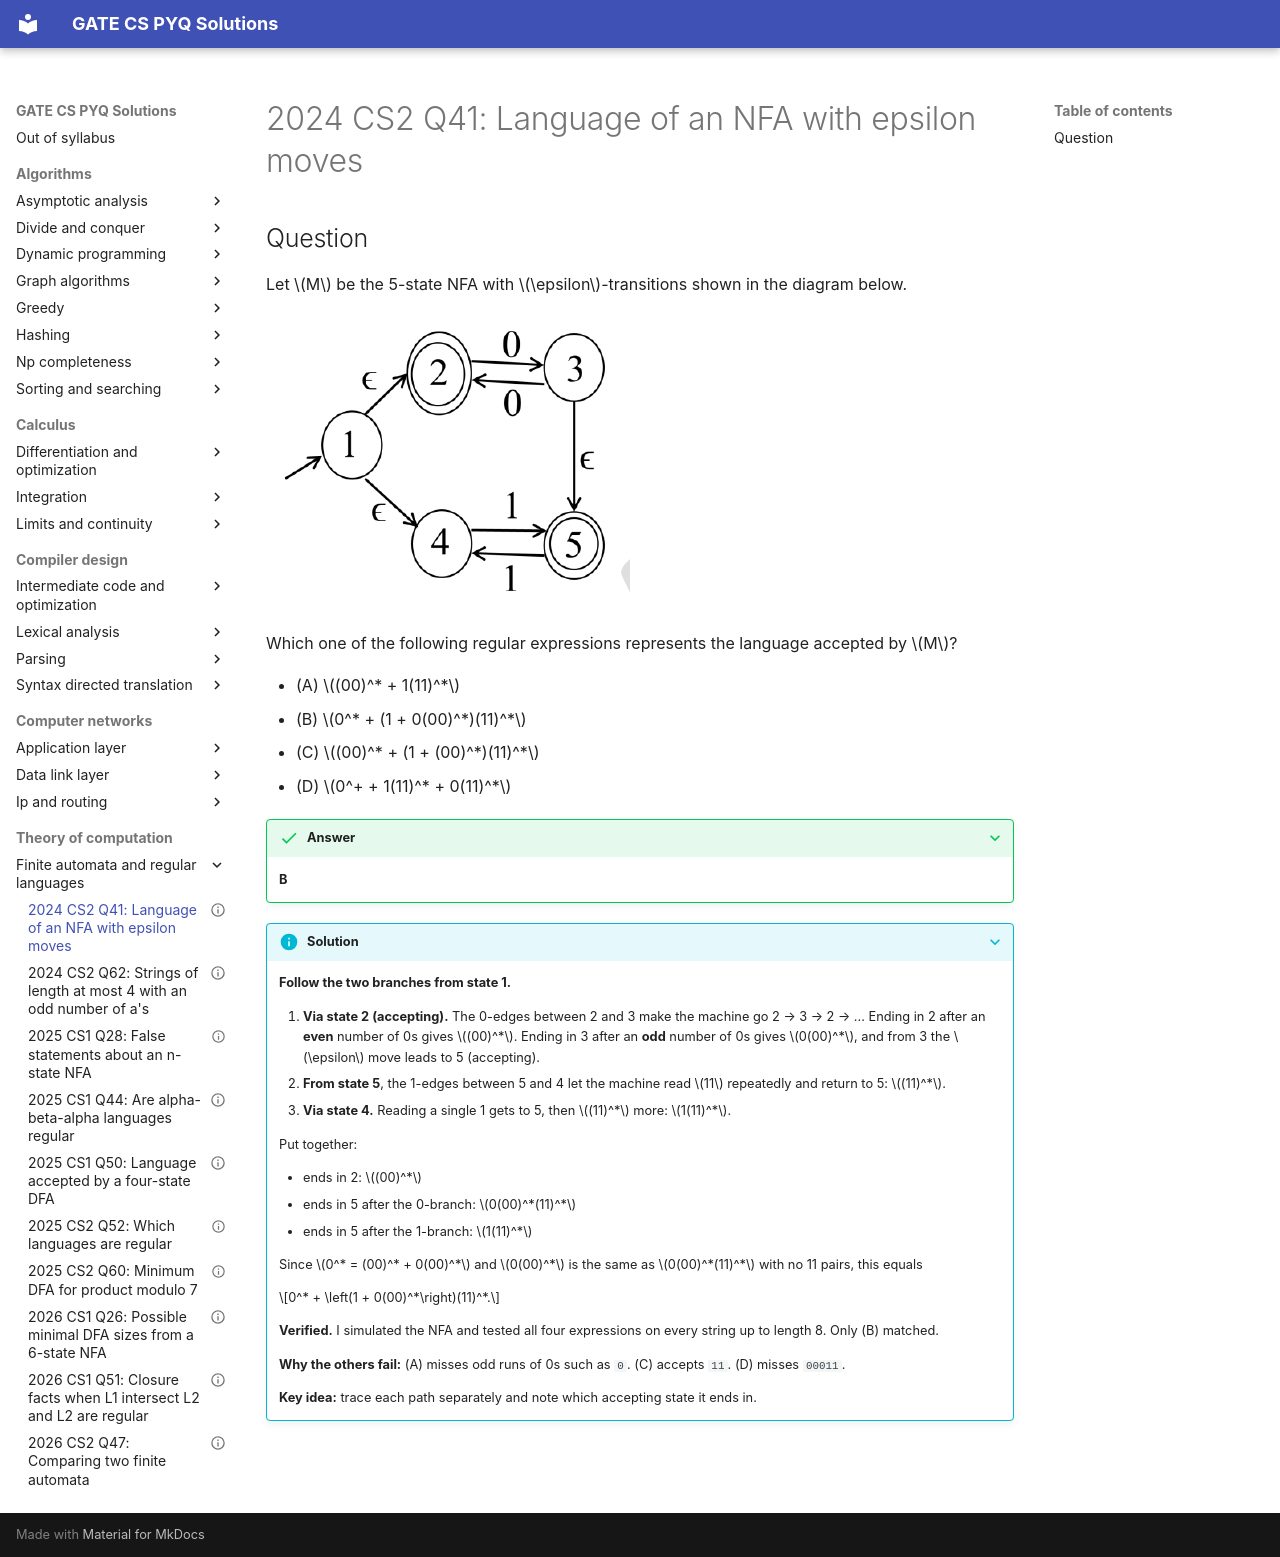

repository: saheenusman/GATE-PYQs · page: theory-of-computation/finite-automata-and-regular-languages/2024-set2-q41/index.html · generator: mkdocs

---
title: "2024 CS2 Q41: Language of an NFA with epsilon moves"
year: 2024
set: 2
paper: CS2
q_no: 41
subject: theory-of-computation
topic: finite-automata-and-regular-languages
also: []
marks: 2
type: MCQ
official_answer: "B"
status: verified
---

# 2024 CS2 Q41: Language of an NFA with epsilon moves

## Question

Let $M$ be the 5-state NFA with $\epsilon$-transitions shown in the diagram below.

![NFA with start state 1. Epsilon edges from 1 to 2 and from 1 to 4. State 2 (accepting) and state 3 have 0-edges in both directions. Epsilon edge from 3 to 5. State 4 and state 5 (accepting) have 1-edges in both directions.](../../assets/2024/set2-q41.png)

Which one of the following regular expressions represents the language accepted by $M$?

- (A) $(00)^* + 1(11)^*$
- (B) $0^* + (1 + 0(00)^*)(11)^*$
- (C) $(00)^* + (1 + (00)^*)(11)^*$
- (D) $0^+ + 1(11)^* + 0(11)^*$

<details class="success" markdown="1">
<summary>Answer</summary>

**B**

</details>

<details class="info" markdown="1">
<summary>Solution</summary>

**Follow the two branches from state 1.**

1. **Via state 2 (accepting).** The 0-edges between 2 and 3 make the machine go 2 → 3 → 2 → ... Ending in 2 after an **even** number of 0s gives $(00)^*$. Ending in 3 after an **odd** number of 0s gives $0(00)^*$, and from 3 the $\epsilon$ move leads to 5 (accepting).
2. **From state 5**, the 1-edges between 5 and 4 let the machine read $11$ repeatedly and return to 5: $(11)^*$.
3. **Via state 4.** Reading a single 1 gets to 5, then $(11)^*$ more: $1(11)^*$.

Put together:

- ends in 2: $(00)^*$
- ends in 5 after the 0-branch: $0(00)^*(11)^*$
- ends in 5 after the 1-branch: $1(11)^*$

Since $0^* = (00)^* + 0(00)^*$ and $0(00)^*$ is the same as $0(00)^*(11)^*$ with no 11 pairs, this equals

$$0^* + \left(1 + 0(00)^*\right)(11)^*.$$

**Verified.** I simulated the NFA and tested all four expressions on every string up to length 8. Only (B) matched.

**Why the others fail:** (A) misses odd runs of 0s such as `0`. (C) accepts `11`. (D) misses `00011`.

**Key idea:** trace each path separately and note which accepting state it ends in.

</details>
